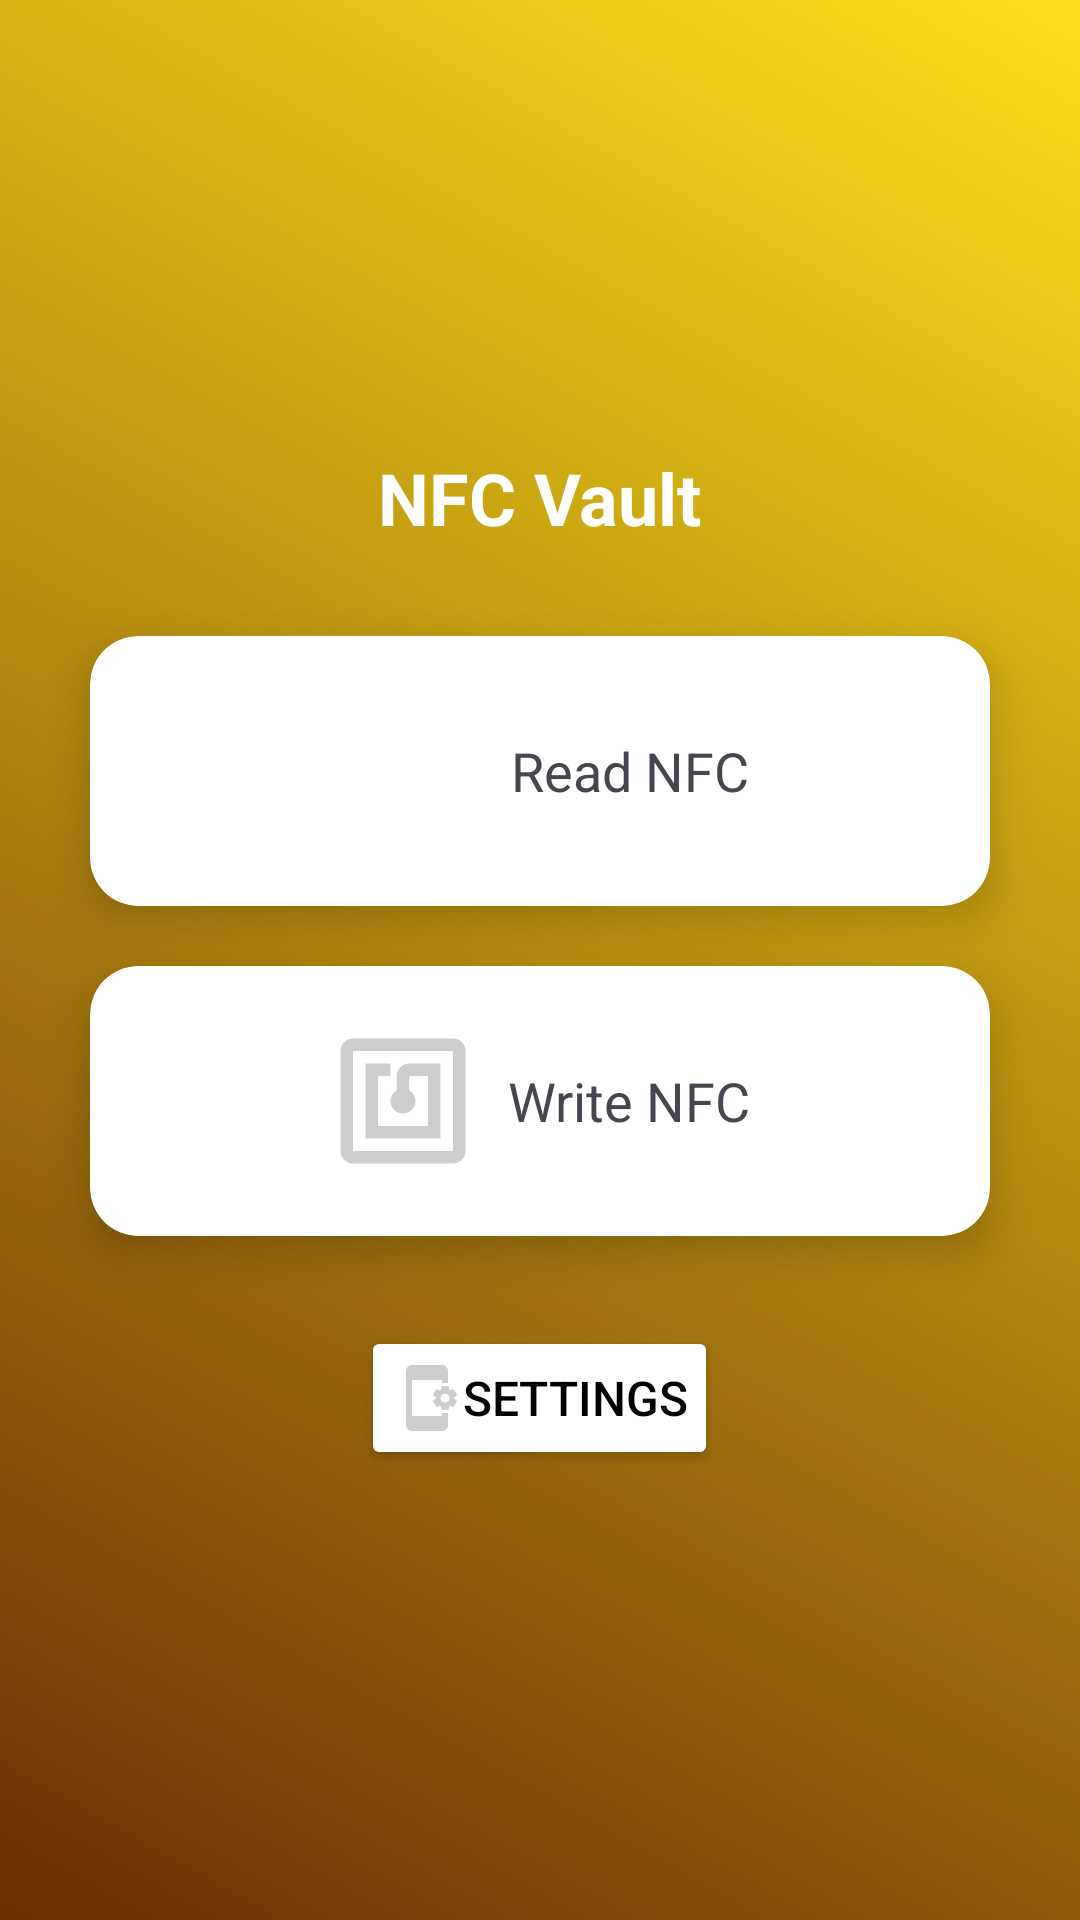

This screen was rendered from an Android layout file. Write that file and the resources it references.
<!-- AndroidManifest.xml: application theme Theme.Nfc -->
<!-- res/layout/activity_home.xml -->
<?xml version="1.0" encoding="utf-8"?>
<LinearLayout xmlns:android="http://schemas.android.com/apk/res/android"
    xmlns:tools="http://schemas.android.com/tools"
    android:id="@+id/main"
    android:layout_width="match_parent"
    android:layout_height="match_parent"
    xmlns:app="http://schemas.android.com/apk/res-auto"
    android:orientation="vertical"
    android:gravity="center"
    android:background="@drawable/gradient_bg"
    tools:context=".Home">







    
    <TextView
        android:layout_width="wrap_content"
        android:layout_height="wrap_content"
        android:text="NFC Vault"
        android:textSize="24sp"
        android:textStyle="bold"
        android:textColor="@android:color/white"
        android:paddingBottom="20dp"/>

    
    <androidx.cardview.widget.CardView
        android:layout_width="300dp"
        android:layout_height="wrap_content"
        android:layout_margin="10dp"
        app:cardCornerRadius="16dp"
        app:cardElevation="8dp"
        android:background="@drawable/neumorphism_bg">

        <LinearLayout
            android:layout_width="match_parent"
            android:layout_height="wrap_content"
            android:padding="20dp"
            android:gravity="center"
            android:orientation="horizontal">

            <ImageView
                android:layout_width="50dp"
                android:layout_height="50dp"
                android:src="@drawable/ic_nfc_read"/>

            <TextView
                android:layout_width="wrap_content"
                android:layout_height="wrap_content"
                android:text="Read NFC"
                android:textSize="18sp"
                android:layout_marginLeft="10dp"/>
        </LinearLayout>
    </androidx.cardview.widget.CardView>

    
    <androidx.cardview.widget.CardView
        android:layout_width="300dp"
        android:layout_height="wrap_content"
        android:layout_margin="10dp"
        app:cardCornerRadius="16dp"
        app:cardElevation="8dp"
        android:background="@drawable/neumorphism_bg">

        <LinearLayout
            android:layout_width="match_parent"
            android:layout_height="wrap_content"
            android:padding="20dp"
            android:gravity="center"
            android:orientation="horizontal">

            <ImageView
                android:layout_width="50dp"
                android:layout_height="50dp"
                android:src="@drawable/ic_nfc_write"/>

            <TextView
                android:layout_width="wrap_content"
                android:layout_height="wrap_content"
                android:text="Write NFC"
                android:textSize="18sp"
                android:layout_marginLeft="10dp"/>
        </LinearLayout>
    </androidx.cardview.widget.CardView>

    
    <Button
        android:layout_width="wrap_content"
        android:layout_height="wrap_content"
        android:text="Settings"
        android:textSize="16sp"
        android:layout_marginTop="20dp"
        android:backgroundTint="@color/white"
        android:textColor="@color/black"
        android:padding="10dp"
        android:drawableLeft="@drawable/ic_settings"/>
</LinearLayout>
<!-- resources referenced by this layout -->
<resources>
  <color name="black">#FF000000</color>
  <color name="white">#FFFFFFFF</color>
  <!-- drawable gradient_bg (drawable) -->
  <?xml version="1.0" encoding="utf-8"?>
  <layer-list xmlns:android="http://schemas.android.com/apk/res/android">
      <item>
          <shape android:shape="rectangle">
              <gradient
                  android:angle="45"
                  android:startColor="#683006"
                  android:endColor="#FAE01A"
                  android:type="linear"/>
          </shape>
      </item>
  </layer-list>
  <!-- drawable ic_nfc_write (drawable) -->
  <vector xmlns:android="http://schemas.android.com/apk/res/android" android:height="24dp" android:tint="#CECECE" android:viewportHeight="24" android:viewportWidth="24" android:width="24dp">
        
      <path android:fillColor="@android:color/white" android:pathData="M20,2L4,2c-1.1,0 -2,0.9 -2,2v16c0,1.1 0.9,2 2,2h16c1.1,0 2,-0.9 2,-2L22,4c0,-1.1 -0.9,-2 -2,-2zM20,20L4,20L4,4h16v16zM18,6h-5c-1.1,0 -2,0.9 -2,2v2.28c-0.6,0.35 -1,0.98 -1,1.72 0,1.1 0.9,2 2,2s2,-0.9 2,-2c0,-0.74 -0.4,-1.38 -1,-1.72L13,8h3v8L8,16L8,8h2L10,6L6,6v12h12L18,6z"/>
      
  </vector>
  <!-- drawable ic_settings (drawable) -->
  <vector xmlns:android="http://schemas.android.com/apk/res/android" android:height="24dp" android:tint="#CECECE" android:viewportHeight="24" android:viewportWidth="24" android:width="24dp">
        
      <path android:fillColor="@android:color/white" android:pathData="M21.81,12.74l-0.82,-0.63v-0.22l0.8,-0.63c0.16,-0.12 0.2,-0.34 0.1,-0.51l-0.85,-1.48c-0.07,-0.13 -0.21,-0.2 -0.35,-0.2 -0.05,0 -0.1,0.01 -0.15,0.03l-0.95,0.38c-0.08,-0.05 -0.11,-0.07 -0.19,-0.11l-0.15,-1.01c-0.03,-0.21 -0.2,-0.36 -0.4,-0.36h-1.71c-0.2,0 -0.37,0.15 -0.4,0.34l-0.14,1.01c-0.03,0.02 -0.07,0.03 -0.1,0.05l-0.09,0.06 -0.95,-0.38c-0.05,-0.02 -0.1,-0.03 -0.15,-0.03 -0.14,0 -0.27,0.07 -0.35,0.2l-0.85,1.48c-0.1,0.17 -0.06,0.39 0.1,0.51l0.8,0.63v0.23l-0.8,0.63c-0.16,0.12 -0.2,0.34 -0.1,0.51l0.85,1.48c0.07,0.13 0.21,0.2 0.35,0.2 0.05,0 0.1,-0.01 0.15,-0.03l0.95,-0.37c0.08,0.05 0.12,0.07 0.2,0.11l0.15,1.01c0.03,0.2 0.2,0.34 0.4,0.34h1.71c0.2,0 0.37,-0.15 0.4,-0.34l0.15,-1.01c0.03,-0.02 0.07,-0.03 0.1,-0.05l0.09,-0.06 0.95,0.38c0.05,0.02 0.1,0.03 0.15,0.03 0.14,0 0.27,-0.07 0.35,-0.2l0.85,-1.48c0.1,-0.17 0.06,-0.39 -0.1,-0.51zM18,13.5c-0.83,0 -1.5,-0.67 -1.5,-1.5s0.67,-1.5 1.5,-1.5 1.5,0.67 1.5,1.5 -0.67,1.5 -1.5,1.5zM17,17h2v4c0,1.1 -0.9,2 -2,2H7c-1.1,0 -2,-0.9 -2,-2V3c0,-1.1 0.9,-2 2,-2h10c1.1,0 2,0.9 2,2v4h-2V6H7v12h10v-1z"/>
      
  </vector>
  <!-- drawable neumorphism_bg (drawable) -->
  <?xml version="1.0" encoding="utf-8"?>
  <layer-list xmlns:android="http://schemas.android.com/apk/res/android">
  
      
      <item>
          <shape android:shape="rectangle">
              <corners android:radius="16dp"/>
              <solid android:color="#E0E0E0"/>
          </shape>
      </item>
  
      
      <item android:left="4dp" android:top="4dp">
          <shape android:shape="rectangle">
              <corners android:radius="16dp"/>
              <solid android:color="#F5F5F5"/>
          </shape>
      </item>
  
  </layer-list>
  <style name="Theme.Nfc" parent="Base.Theme.Nfc" />
  <style name="Base.Theme.Nfc" parent="Theme.Material3.DayNight.NoActionBar">
          
          <item name="colorPrimary">@color/my_primary</item>
          <item name="colorPrimaryVariant">@color/my_primary</item>
          <item name="colorOnPrimary">@color/white</item>
          
          <item name="colorSecondary">@color/my_secondary</item>
          <item name="colorSecondaryVariant">@color/my_secondary</item>
          <item name="colorOnSecondary">@color/black</item>
          
          <item name="android:statusBarColor">@color/my_primary</item>
      </style>
  <color name="my_primary">#ff000000</color>
  <color name="my_secondary">#2196F3</color>
</resources>
